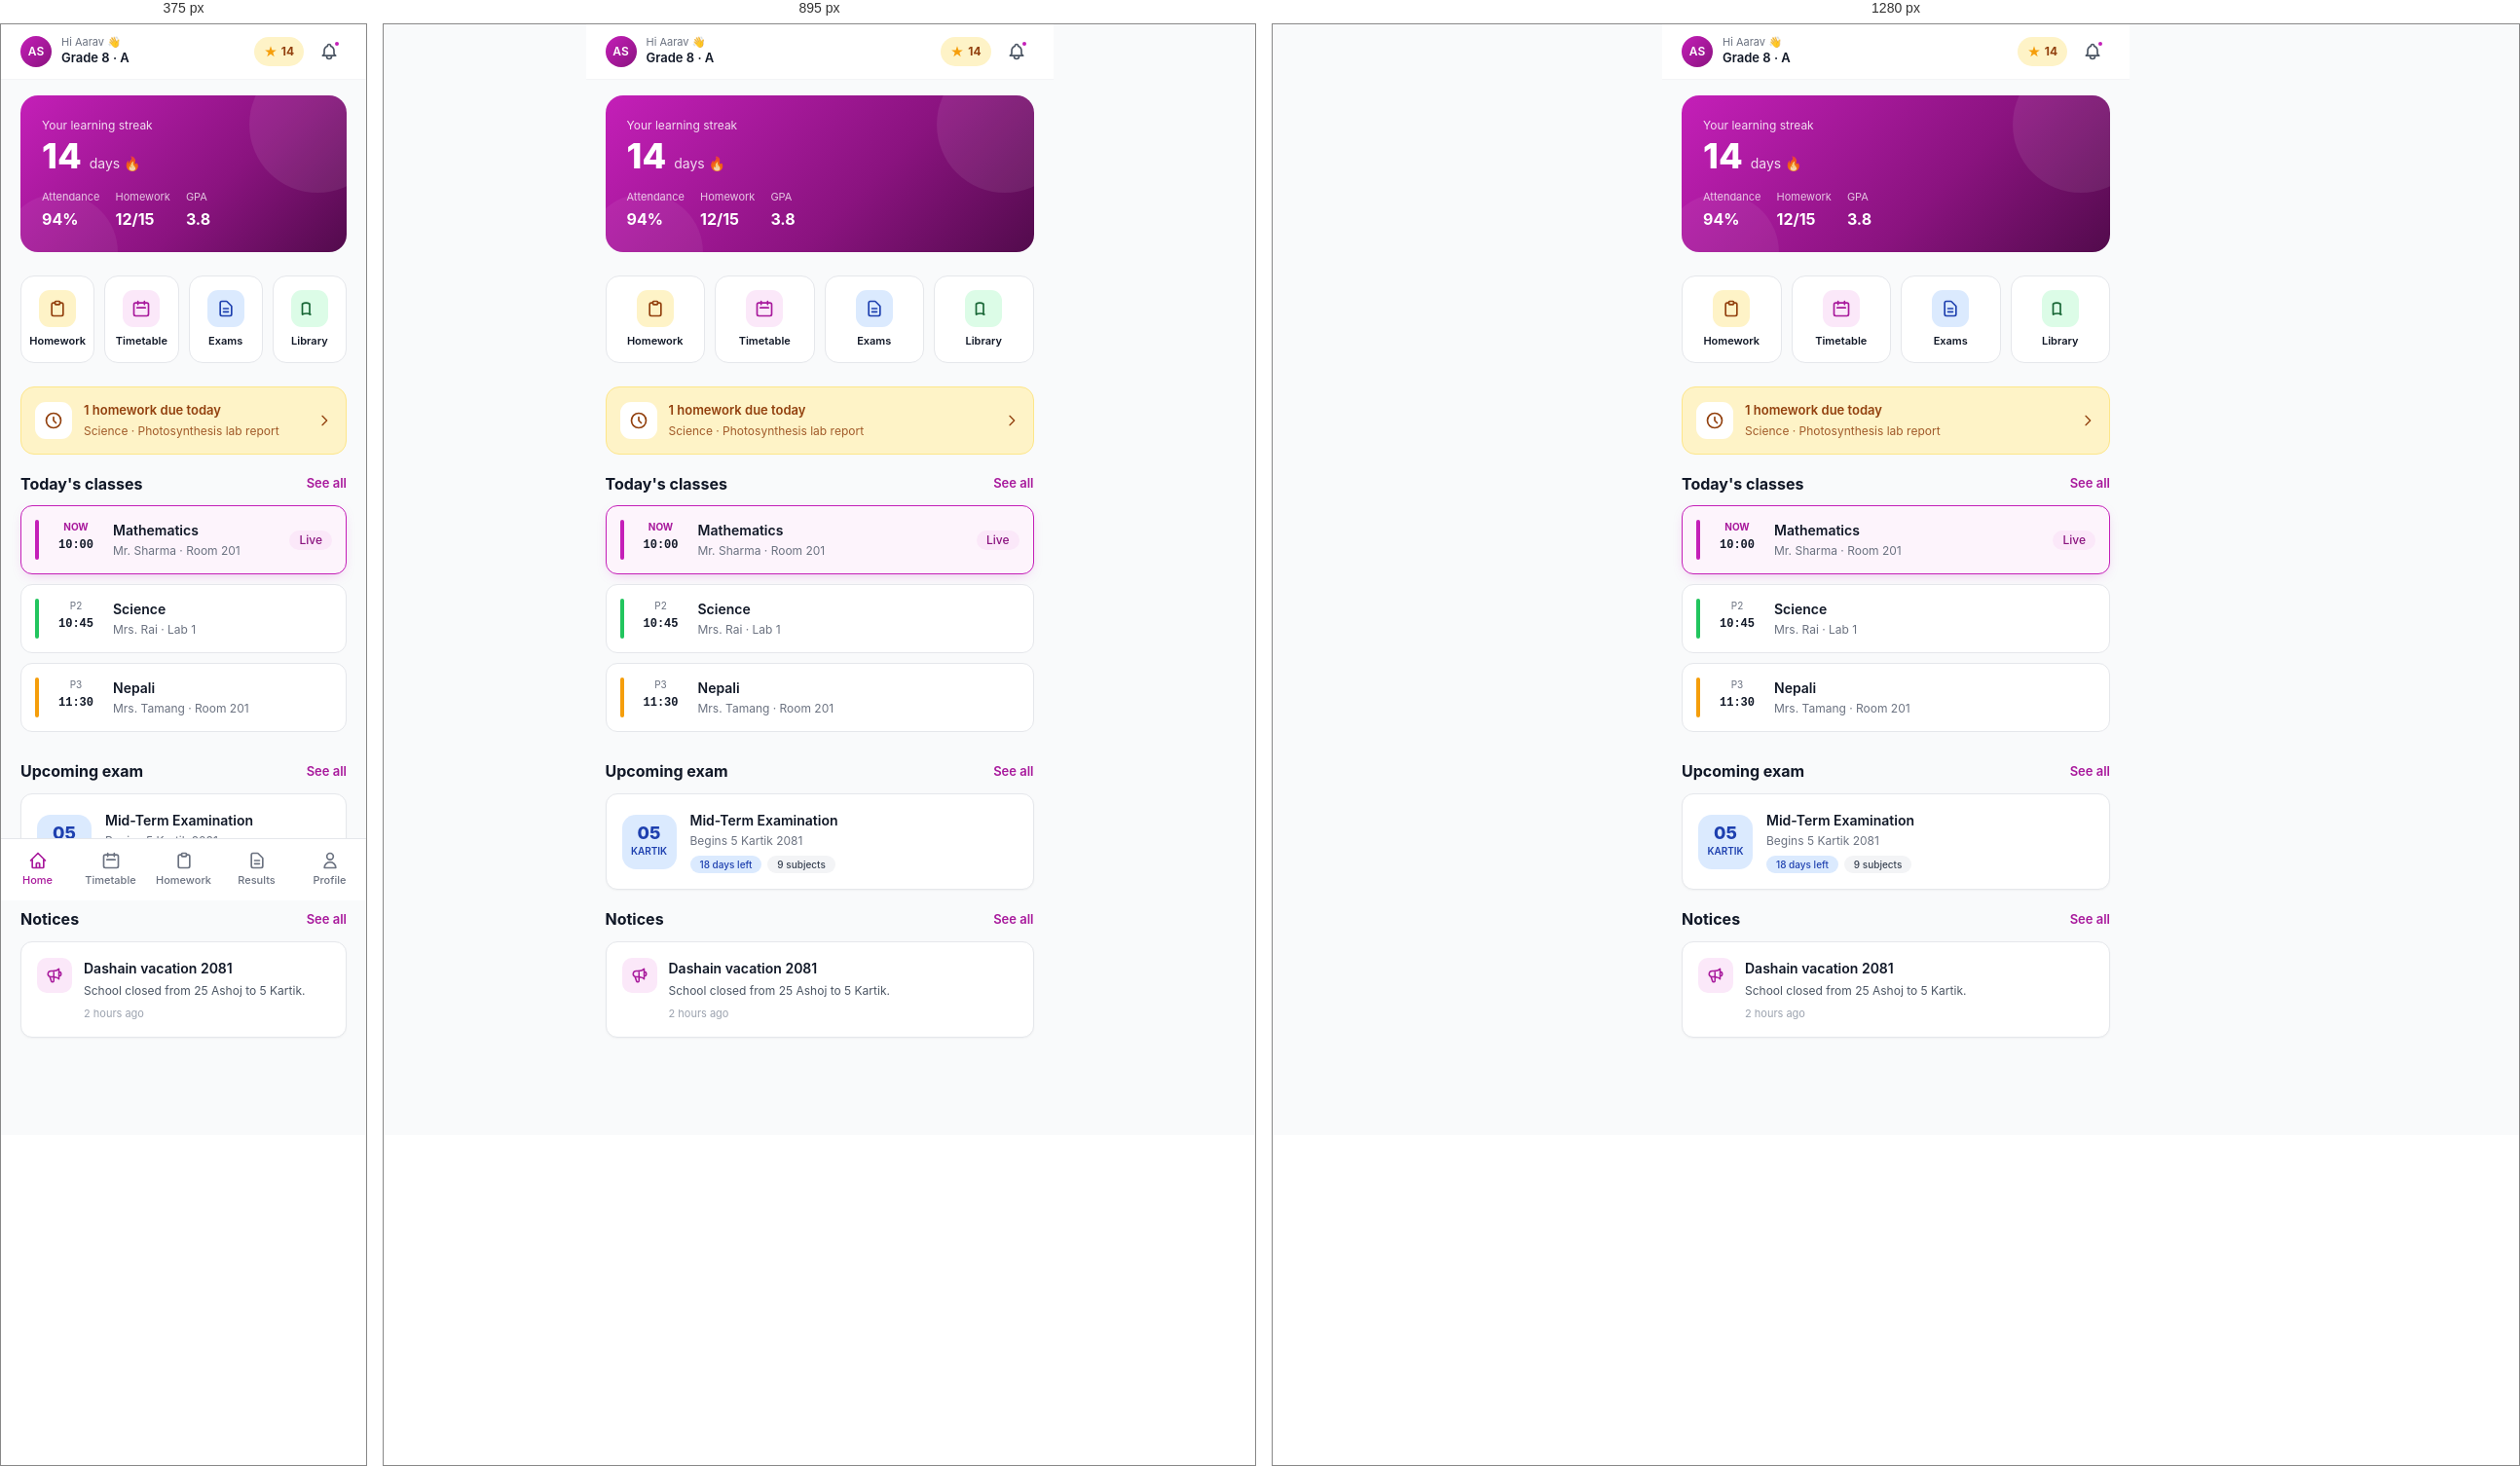
Rendered at 375 px, 895 px and 1280 px, left to right.

<!-- file: dashboard.html -->
<!doctype html>
<html lang="en">
<head>
  <meta charset="utf-8">
  <meta name="viewport" content="width=device-width, initial-scale=1, viewport-fit=cover">
  <title>Dashboard · Student</title>
  <link rel="stylesheet" href="../assets/css/theme.css">
  <link rel="stylesheet" href="../assets/css/components.css">
  <link rel="stylesheet" href="../assets/css/pages.css">
  <style>
    .mobile-page { max-width: 480px; margin: 0 auto; min-height: 100vh; padding-bottom: 80px; background: var(--ink-50); }
    .hero-card { border-radius: 18px; background: linear-gradient(135deg, #C41FB8 0%, #8A137F 60%, #520B4C 100%); color: #fff; padding: 22px; position: relative; overflow: hidden; }
    .hero-card::after { content: ''; position: absolute; top: -40px; right: -40px; width: 140px; height: 140px; border-radius: 50%; background: rgba(255,255,255,0.08); }
    .hero-card::before { content: ''; position: absolute; bottom: -60px; left: -20px; width: 120px; height: 120px; border-radius: 50%; background: rgba(255,255,255,0.06); }
    .stat-tile { background: #fff; border-radius: 14px; padding: 14px; border: 1px solid var(--ink-200); }
    .period-card { display: flex; gap: 12px; padding: 14px; border-radius: 12px; background: #fff; border: 1px solid var(--ink-200); margin-bottom: 10px; }
    .period-card.current { border-color: var(--primary-500); background: var(--primary-50); box-shadow: 0 4px 14px -6px rgba(196,31,184,0.35); }
    .period-bar { width: 4px; border-radius: 9999px; align-self: stretch; }
    .quick-tile { display: flex; flex-direction: column; align-items: center; justify-content: center; gap: 6px; padding: 14px 6px; background: #fff; border: 1px solid var(--ink-200); border-radius: 14px; text-align: center; transition: transform .15s; }
    .quick-tile:active { transform: scale(0.96); }
  </style>
</head>
<body>

<div class="mobile-page">

  <!-- Header -->
  <header style="position:sticky;top:0;z-index:20;background:#fff;border-bottom:1px solid var(--ink-100);">
    <div style="padding:0 20px;height:56px;display:flex;align-items:center;justify-content:space-between;">
      <div style="display:flex;align-items:center;gap:10px;">
        <div class="avatar avatar-sm" style="background:linear-gradient(135deg,#C41FB8,#8A137F);color:#fff;">AS</div>
        <div>
          <p style="font-size:11px;color:var(--ink-500);line-height:1;margin:0;">Hi Aarav 👋</p>
          <p style="font-size:13px;font-weight:600;line-height:1.2;margin:3px 0 0;">Grade 8 · A</p>
        </div>
      </div>
      <div style="display:flex;align-items:center;gap:4px;">
        <div style="display:flex;align-items:center;gap:4px;padding:6px 10px;border-radius:9999px;background:#FEF3C7;margin-right:4px;">
          <svg width="14" height="14" fill="#F59E0B" viewBox="0 0 24 24"><path d="M12 2l2.4 7.4H22l-6 4.4 2.3 7.2-6.3-4.6-6.3 4.6 2.3-7.2-6-4.4h7.6z"/></svg>
          <span style="font-size:12px;font-weight:700;color:#92400E;">14</span>
        </div>
        <button class="btn btn-ghost btn-icon" style="position:relative;">
          <svg width="20" height="20" fill="none" stroke="currentColor" viewBox="0 0 24 24" stroke-width="2"><path stroke-linecap="round" stroke-linejoin="round" d="M15 17h5l-1.405-1.405A2.032 2.032 0 0118 14.158V11a6.002 6.002 0 00-4-5.659V5a2 2 0 10-4 0v.341C7.67 6.165 6 8.388 6 11v3.159c0 .538-.214 1.055-.595 1.436L4 17h5m6 0v1a3 3 0 11-6 0v-1m6 0H9"/></svg>
          <span style="position:absolute;top:6px;right:6px;width:8px;height:8px;background:var(--primary-500);border-radius:50%;border:2px solid #fff;"></span>
        </button>
      </div>
    </div>
  </header>

  <!-- Hero / streak -->
  <div style="padding:16px 20px 8px;">
    <div class="hero-card">
      <div style="position:relative;z-index:1;">
        <p style="font-size:12px;opacity:0.85;margin:0;">Your learning streak</p>
        <div style="display:flex;align-items:baseline;gap:8px;margin-top:4px;">
          <p style="font-size:36px;font-weight:800;line-height:1;">14</p>
          <p style="font-size:14px;opacity:0.85;margin:0;">days 🔥</p>
        </div>
        <div style="display:flex;gap:16px;margin-top:16px;">
          <div>
            <p style="font-size:11px;opacity:0.75;margin:0;">Attendance</p>
            <p style="font-size:16px;font-weight:700;margin-top:2px;">94%</p>
          </div>
          <div>
            <p style="font-size:11px;opacity:0.75;margin:0;">Homework</p>
            <p style="font-size:16px;font-weight:700;margin-top:2px;">12/15</p>
          </div>
          <div>
            <p style="font-size:11px;opacity:0.75;margin:0;">GPA</p>
            <p style="font-size:16px;font-weight:700;margin-top:2px;">3.8</p>
          </div>
        </div>
      </div>
    </div>
  </div>

  <!-- Quick actions -->
  <div style="padding:16px 20px 8px;">
    <div style="display:grid;grid-template-columns:repeat(4,1fr);gap:10px;">
      <a href="homework.html" class="quick-tile">
        <div style="width:38px;height:38px;border-radius:11px;background:#FEF3C7;color:#92400E;display:flex;align-items:center;justify-content:center;">
          <svg width="20" height="20" fill="none" stroke="currentColor" viewBox="0 0 24 24" stroke-width="2"><path stroke-linecap="round" stroke-linejoin="round" d="M9 5H7a2 2 0 00-2 2v12a2 2 0 002 2h10a2 2 0 002-2V7a2 2 0 00-2-2h-2"/><rect x="9" y="3" width="6" height="4" rx="1"/></svg>
        </div>
        <p style="font-size:11px;font-weight:600;margin:0;">Homework</p>
      </a>
      <a href="timetable.html" class="quick-tile">
        <div style="width:38px;height:38px;border-radius:11px;background:var(--primary-100);color:var(--primary-600);display:flex;align-items:center;justify-content:center;">
          <svg width="20" height="20" fill="none" stroke="currentColor" viewBox="0 0 24 24" stroke-width="2"><path stroke-linecap="round" stroke-linejoin="round" d="M8 7V3m8 4V3m-9 8h10M5 21h14a2 2 0 002-2V7a2 2 0 00-2-2H5a2 2 0 00-2 2v12a2 2 0 002 2z"/></svg>
        </div>
        <p style="font-size:11px;font-weight:600;margin:0;">Timetable</p>
      </a>
      <a href="exams.html" class="quick-tile">
        <div style="width:38px;height:38px;border-radius:11px;background:#DBEAFE;color:#1E40AF;display:flex;align-items:center;justify-content:center;">
          <svg width="20" height="20" fill="none" stroke="currentColor" viewBox="0 0 24 24" stroke-width="2"><path stroke-linecap="round" stroke-linejoin="round" d="M9 12h6m-6 4h6m2 5H7a2 2 0 01-2-2V5a2 2 0 012-2h5.586a1 1 0 01.707.293l5.414 5.414a1 1 0 01.293.707V19a2 2 0 01-2 2z"/></svg>
        </div>
        <p style="font-size:11px;font-weight:600;margin:0;">Exams</p>
      </a>
      <a href="library.html" class="quick-tile">
        <div style="width:38px;height:38px;border-radius:11px;background:#DCFCE7;color:#166534;display:flex;align-items:center;justify-content:center;">
          <svg width="20" height="20" fill="none" stroke="currentColor" viewBox="0 0 24 24" stroke-width="2"><path stroke-linecap="round" stroke-linejoin="round" d="M12 6.253v13m0-13C10.832 5.477 9.246 5 7.5 5S4.168 5.477 3 6.253v13C4.168 18.477 5.754 18 8.5 18s3.332.477 4.5 1.253"/></svg>
        </div>
        <p style="font-size:11px;font-weight:600;margin:0;">Library</p>
      </a>
    </div>
  </div>

  <!-- Pending homework alert -->
  <div style="padding:16px 20px 0;">
    <a href="homework.html" style="display:flex;align-items:center;gap:12px;padding:14px;background:#FEF3C7;border:1px solid #FDE68A;border-radius:14px;">
      <div style="width:38px;height:38px;border-radius:11px;background:#fff;color:#92400E;display:flex;align-items:center;justify-content:center;flex-shrink:0;">
        <svg width="20" height="20" fill="none" stroke="currentColor" viewBox="0 0 24 24" stroke-width="2"><path stroke-linecap="round" stroke-linejoin="round" d="M12 8v4l3 3m6-3a9 9 0 11-18 0 9 9 0 0118 0z"/></svg>
      </div>
      <div style="flex:1;">
        <p style="font-size:13px;font-weight:600;color:#92400E;margin:0;">1 homework due today</p>
        <p style="font-size:12px;color:#92400E;opacity:0.85;margin-top:2px;">Science · Photosynthesis lab report</p>
      </div>
      <svg width="16" height="16" fill="none" stroke="#92400E" viewBox="0 0 24 24" stroke-width="2"><path stroke-linecap="round" stroke-linejoin="round" d="M9 5l7 7-7 7"/></svg>
    </a>
  </div>

  <!-- Today's classes -->
  <div style="padding:20px;">
    <div style="display:flex;justify-content:space-between;align-items:center;margin-bottom:12px;">
      <h2 style="font-size:16px;font-weight:700;margin:0;">Today's classes</h2>
      <a href="timetable.html" style="font-size:13px;font-weight:600;color:var(--primary-600);">See all</a>
    </div>

    <div class="period-card current">
      <div class="period-bar" style="background:#C41FB8;"></div>
      <div style="width:52px;text-align:center;">
        <p style="font-size:10px;color:var(--primary-600);font-weight:700;margin:0;text-transform:uppercase;">Now</p>
        <p style="font-size:12px;font-weight:600;margin:2px 0 0;font-family:'JetBrains Mono',monospace;">10:00</p>
      </div>
      <div style="flex:1;">
        <p style="font-size:14px;font-weight:600;margin:0;">Mathematics</p>
        <p style="font-size:12px;color:var(--ink-500);margin-top:2px;">Mr. Sharma · Room 201</p>
      </div>
      <span class="badge badge-primary" style="align-self:center;">Live</span>
    </div>

    <div class="period-card">
      <div class="period-bar" style="background:#22C55E;"></div>
      <div style="width:52px;text-align:center;">
        <p style="font-size:10px;color:var(--ink-500);margin:0;">P2</p>
        <p style="font-size:12px;font-weight:600;margin:2px 0 0;font-family:'JetBrains Mono',monospace;">10:45</p>
      </div>
      <div style="flex:1;">
        <p style="font-size:14px;font-weight:600;margin:0;">Science</p>
        <p style="font-size:12px;color:var(--ink-500);margin-top:2px;">Mrs. Rai · Lab 1</p>
      </div>
    </div>

    <div class="period-card">
      <div class="period-bar" style="background:#F59E0B;"></div>
      <div style="width:52px;text-align:center;">
        <p style="font-size:10px;color:var(--ink-500);margin:0;">P3</p>
        <p style="font-size:12px;font-weight:600;margin:2px 0 0;font-family:'JetBrains Mono',monospace;">11:30</p>
      </div>
      <div style="flex:1;">
        <p style="font-size:14px;font-weight:600;margin:0;">Nepali</p>
        <p style="font-size:12px;color:var(--ink-500);margin-top:2px;">Mrs. Tamang · Room 201</p>
      </div>
    </div>
  </div>

  <!-- Upcoming exam -->
  <div style="padding:0 20px 20px;">
    <div style="display:flex;justify-content:space-between;align-items:center;margin-bottom:12px;">
      <h2 style="font-size:16px;font-weight:700;margin:0;">Upcoming exam</h2>
      <a href="exams.html" style="font-size:13px;font-weight:600;color:var(--primary-600);">See all</a>
    </div>
    <div class="card" style="padding:16px;">
      <div style="display:flex;align-items:center;gap:14px;">
        <div style="width:56px;height:56px;border-radius:14px;background:#DBEAFE;color:#1E40AF;display:flex;flex-direction:column;align-items:center;justify-content:center;flex-shrink:0;">
          <p style="font-size:18px;font-weight:800;line-height:1;margin:0;">05</p>
          <p style="font-size:10px;font-weight:600;margin-top:2px;text-transform:uppercase;">Kartik</p>
        </div>
        <div style="flex:1;">
          <p style="font-size:14px;font-weight:600;margin:0;">Mid-Term Examination</p>
          <p style="font-size:12px;color:var(--ink-500);margin-top:2px;">Begins 5 Kartik 2081</p>
          <div style="display:flex;gap:6px;margin-top:6px;">
            <span class="badge badge-info" style="font-size:10px;">18 days left</span>
            <span class="badge badge-gray" style="font-size:10px;">9 subjects</span>
          </div>
        </div>
      </div>
    </div>
  </div>

  <!-- Notices preview -->
  <div style="padding:0 20px 20px;">
    <div style="display:flex;justify-content:space-between;align-items:center;margin-bottom:12px;">
      <h2 style="font-size:16px;font-weight:700;margin:0;">Notices</h2>
      <a href="notices.html" style="font-size:13px;font-weight:600;color:var(--primary-600);">See all</a>
    </div>
    <div class="card" style="padding:16px;">
      <div style="display:flex;gap:12px;">
        <div style="width:36px;height:36px;flex-shrink:0;border-radius:10px;background:var(--primary-100);color:var(--primary-600);display:flex;align-items:center;justify-content:center;">
          <svg width="18" height="18" fill="none" stroke="currentColor" viewBox="0 0 24 24" stroke-width="2"><path stroke-linecap="round" stroke-linejoin="round" d="M11 5.882V19.24a1.76 1.76 0 01-3.417.592l-2.147-6.15M18 13a3 3 0 100-6M5.436 13.683A4.001 4.001 0 017 6h1.832c4.1 0 7.625-1.234 9.168-3v14c-1.543-1.766-5.067-3-9.168-3H7a3.988 3.988 0 01-1.564-.317z"/></svg>
        </div>
        <div style="flex:1;">
          <p style="font-size:14px;font-weight:600;margin:0;">Dashain vacation 2081</p>
          <p style="font-size:12px;color:var(--ink-600);margin-top:4px;line-height:1.5;">School closed from 25 Ashoj to 5 Kartik.</p>
          <p style="font-size:11px;color:var(--ink-400);margin-top:6px;">2 hours ago</p>
        </div>
      </div>
    </div>
  </div>

  <!-- Bottom nav -->
  <nav class="mobile-nav" style="max-width:480px;margin:0 auto;">
    <div class="mobile-nav-grid">
      <a href="dashboard.html" class="mobile-nav-item active">
        <svg fill="none" stroke="currentColor" viewBox="0 0 24 24" stroke-width="2"><path stroke-linecap="round" stroke-linejoin="round" d="M3 12l9-9 9 9M5 10v10a1 1 0 001 1h3m10-11v10a1 1 0 01-1 1h-3m-6 0a1 1 0 001-1v-4a1 1 0 011-1h2a1 1 0 011 1v4a1 1 0 001 1m-6 0h6"/></svg>
        Home
      </a>
      <a href="timetable.html" class="mobile-nav-item">
        <svg fill="none" stroke="currentColor" viewBox="0 0 24 24" stroke-width="2"><path stroke-linecap="round" stroke-linejoin="round" d="M8 7V3m8 4V3m-9 8h10M5 21h14a2 2 0 002-2V7a2 2 0 00-2-2H5a2 2 0 00-2 2v12a2 2 0 002 2z"/></svg>
        Timetable
      </a>
      <a href="homework.html" class="mobile-nav-item">
        <svg fill="none" stroke="currentColor" viewBox="0 0 24 24" stroke-width="2"><path stroke-linecap="round" stroke-linejoin="round" d="M9 5H7a2 2 0 00-2 2v12a2 2 0 002 2h10a2 2 0 002-2V7a2 2 0 00-2-2h-2"/><rect x="9" y="3" width="6" height="4" rx="1"/></svg>
        Homework
      </a>
      <a href="results.html" class="mobile-nav-item">
        <svg fill="none" stroke="currentColor" viewBox="0 0 24 24" stroke-width="2"><path stroke-linecap="round" stroke-linejoin="round" d="M9 12h6m-6 4h6m2 5H7a2 2 0 01-2-2V5a2 2 0 012-2h5.586a1 1 0 01.707.293l5.414 5.414a1 1 0 01.293.707V19a2 2 0 01-2 2z"/></svg>
        Results
      </a>
      <a href="profile.html" class="mobile-nav-item">
        <svg fill="none" stroke="currentColor" viewBox="0 0 24 24" stroke-width="2"><path stroke-linecap="round" stroke-linejoin="round" d="M16 7a4 4 0 11-8 0 4 4 0 018 0zM12 14a7 7 0 00-7 7h14a7 7 0 00-7-7z"/></svg>
        Profile
      </a>
    </div>
  </nav>

</div>

<script src="../assets/js/app.js"></script>
</body>
</html>

/* @media block from pages.css */
@media (max-width: 1023px) {
  .sidebar { transform: translateX(-100%); box-shadow: var(--shadow-pop); }
  .sidebar.open { transform: translateX(0); }
  .main { margin-left: 0; }
  .hamburger { display: flex; }
  .main-content { padding: 16px; }
}

/* @media block from pages.css */
@media (max-width: 767px) {
  .mobile-nav { display: block; }
  .mobile-page { padding-bottom: 80px; }
}